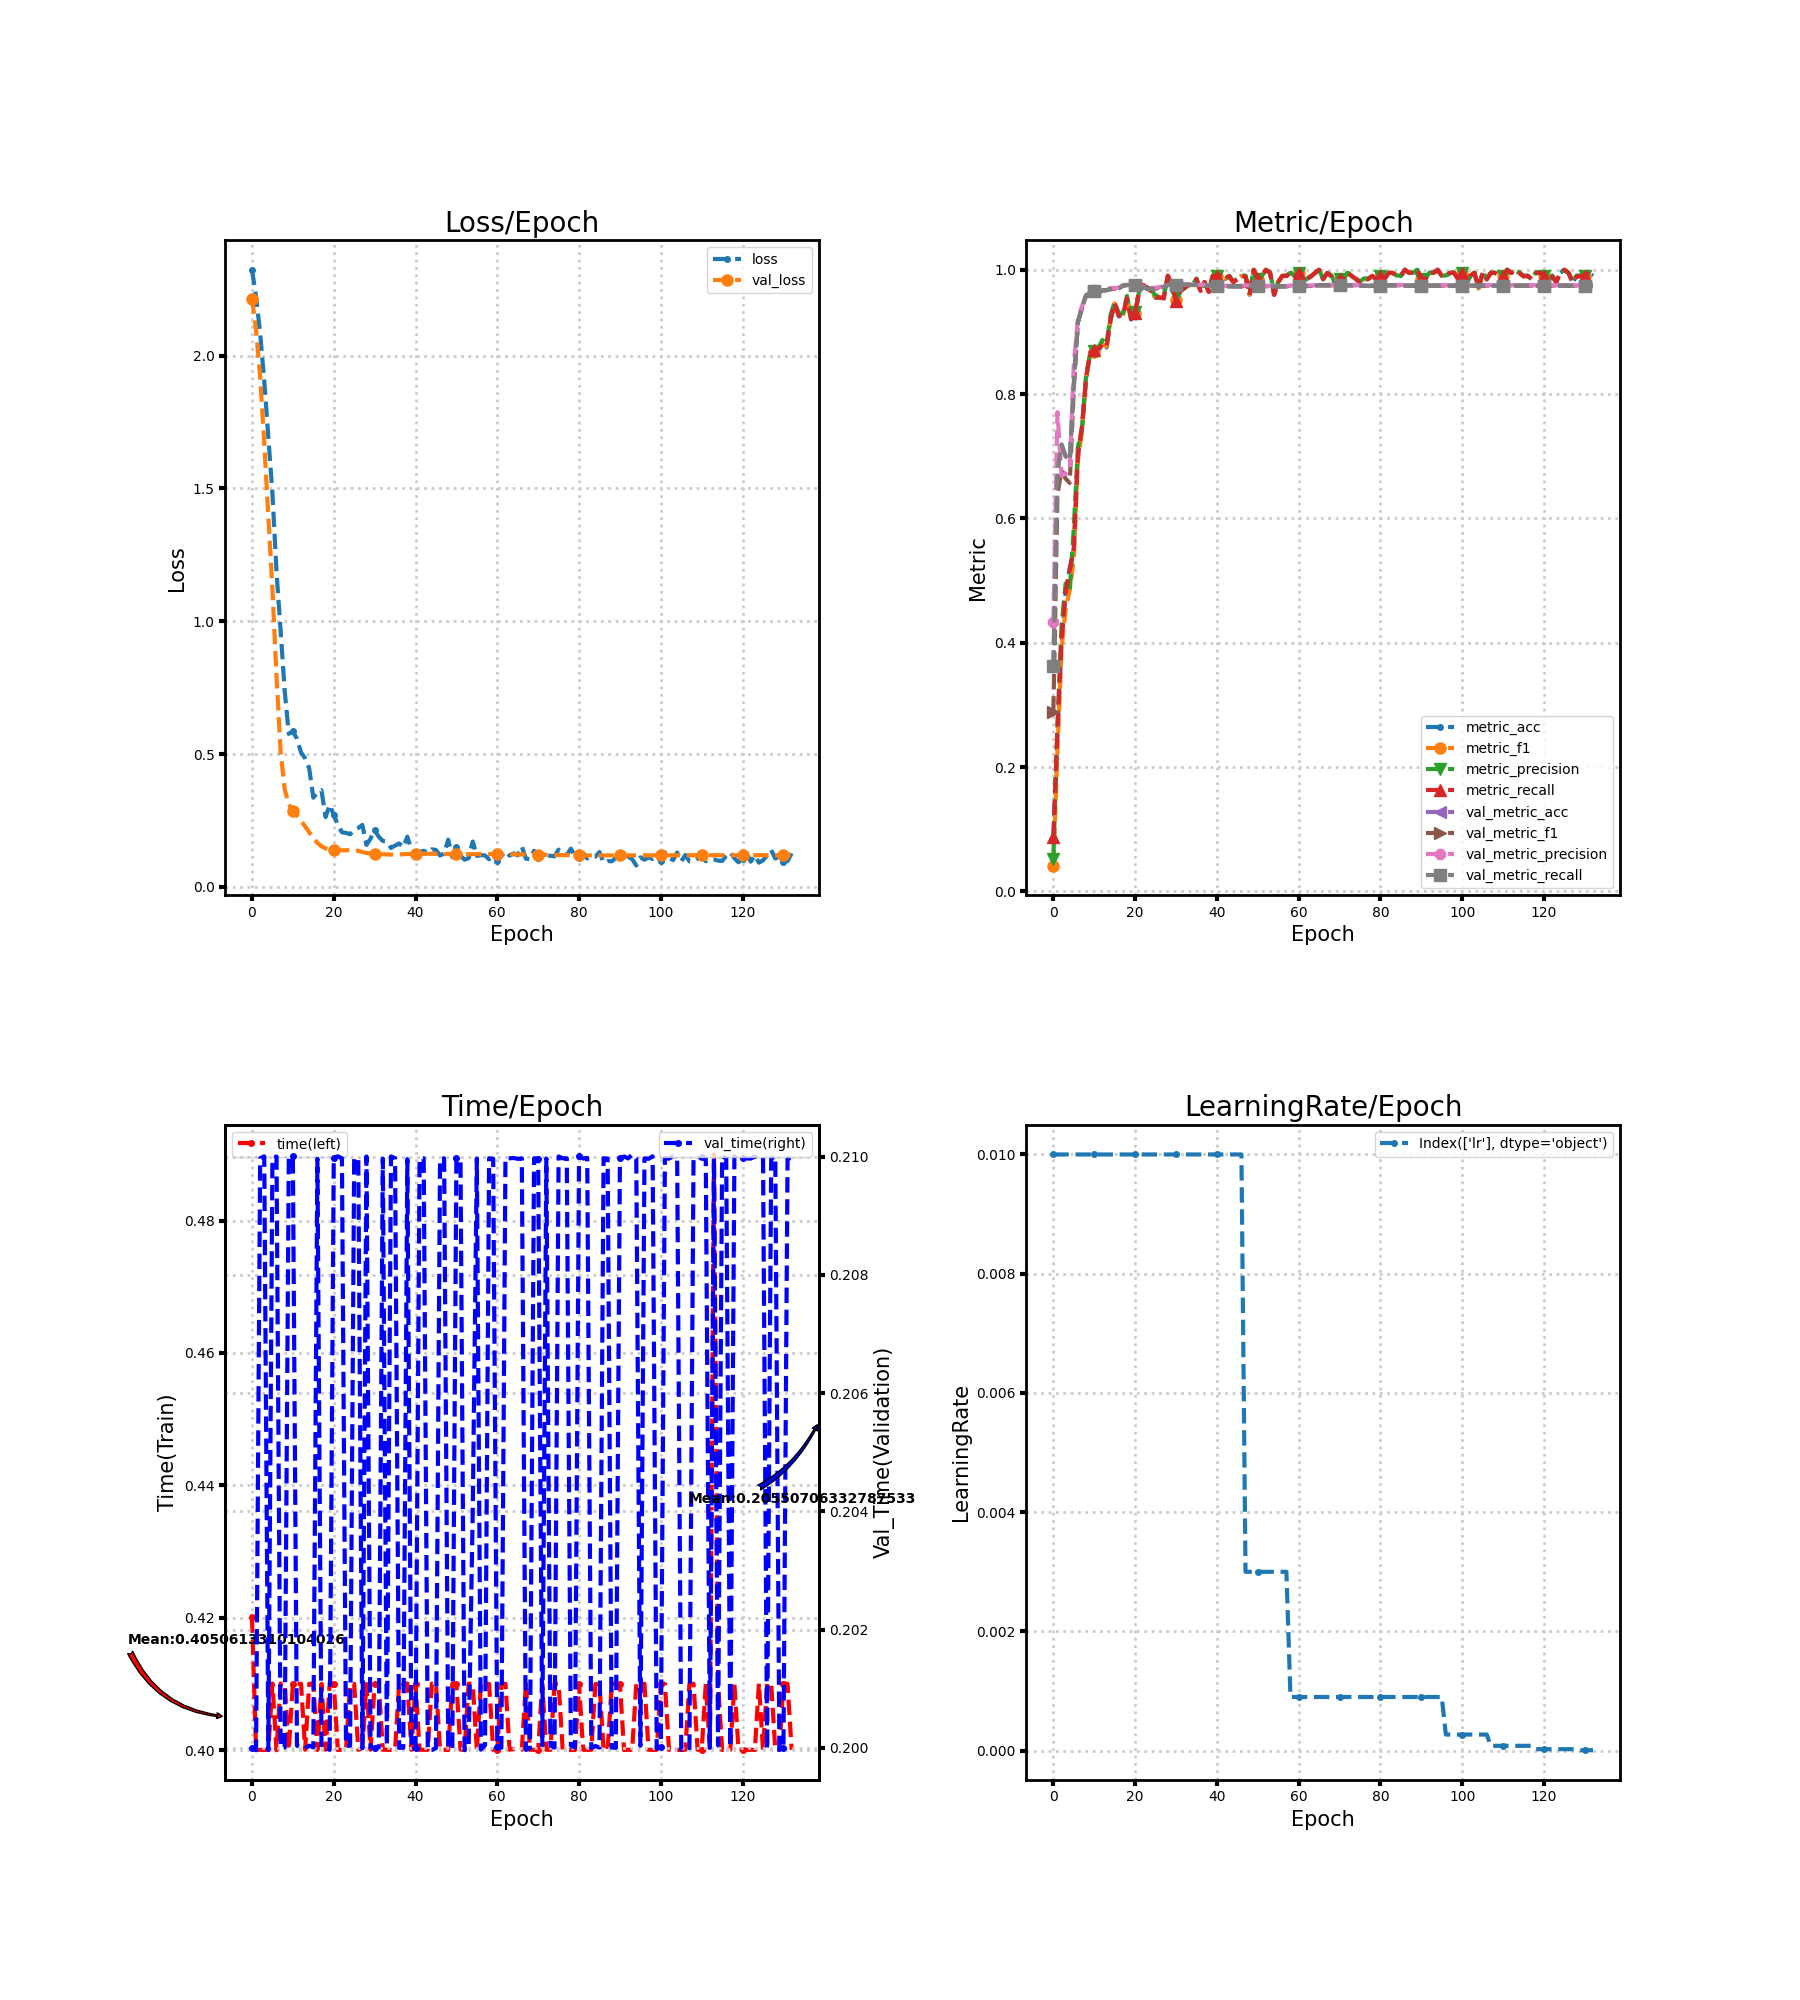

The data file committed next to this chart (first rows):
loss, metric_acc, metric_f1, metric_precision, metric_recall, time, lr, val_loss, val_metric_acc, val_metric_f1, val_metric_precision, val_metric_recall, val_time
2.323, 0.085, 0.04176, 0.05297, 0.08765, 0.42, 0.01, 2.215, 0.3633, 0.2895, 0.4327, 0.362, 0.2
2.221, 0.255, 0.2248, 0.2693, 0.2597, 0.4, 0.01, 2.096, 0.6761, 0.6385, 0.7709, 0.6756, 0.2
2.085, 0.4, 0.3896, 0.4275, 0.4057, 0.4, 0.01, 1.919, 0.7189, 0.6782, 0.6686, 0.719, 0.21
1.905, 0.48, 0.4544, 0.4955, 0.4819, 0.4, 0.01, 1.67, 0.7, 0.6641, 0.6722, 0.7001, 0.21
1.693, 0.52, 0.4841, 0.4822, 0.5172, 0.4, 0.01, 1.398, 0.6939, 0.6572, 0.6776, 0.6938, 0.2
1.483, 0.55, 0.5364, 0.5855, 0.5513, 0.41, 0.01, 1.12, 0.8161, 0.8101, 0.8484, 0.8157, 0.21
1.186, 0.7, 0.6943, 0.7147, 0.7017, 0.4, 0.01, 0.7932, 0.9161, 0.9152, 0.9212, 0.9159, 0.21
0.9665, 0.745, 0.7394, 0.7443, 0.749, 0.41, 0.01, 0.5093, 0.9389, 0.9386, 0.9411, 0.9387, 0.2
0.7383, 0.825, 0.8253, 0.8297, 0.8268, 0.41, 0.01, 0.3674, 0.9589, 0.9588, 0.9598, 0.9588, 0.2
0.5761, 0.865, 0.865, 0.8655, 0.8667, 0.4, 0.01, 0.3113, 0.9622, 0.9622, 0.9632, 0.9622, 0.21
0.5859, 0.87, 0.8685, 0.8693, 0.8713, 0.41, 0.01, 0.2854, 0.9661, 0.9662, 0.9671, 0.9661, 0.21
0.5575, 0.87, 0.8711, 0.8745, 0.8726, 0.41, 0.01, 0.2692, 0.9628, 0.9629, 0.9645, 0.9627, 0.2
0.506, 0.88, 0.8802, 0.8871, 0.8799, 0.41, 0.01, 0.2489, 0.9667, 0.9669, 0.9686, 0.9666, 0.2
0.4842, 0.875, 0.8765, 0.8805, 0.8759, 0.4, 0.01, 0.2275, 0.9672, 0.9674, 0.9691, 0.9672, 0.2
0.446, 0.92, 0.9207, 0.9279, 0.9201, 0.41, 0.01, 0.205, 0.9689, 0.9691, 0.9706, 0.9689, 0.2
0.3357, 0.945, 0.9459, 0.9481, 0.9467, 0.41, 0.01, 0.1841, 0.9694, 0.9696, 0.9708, 0.9694, 0.2
0.3554, 0.925, 0.9257, 0.9296, 0.9262, 0.4, 0.01, 0.1655, 0.97, 0.9701, 0.9712, 0.97, 0.21
0.3639, 0.925, 0.9257, 0.93, 0.926, 0.41, 0.01, 0.1525, 0.9744, 0.9745, 0.9749, 0.9744, 0.2
0.2626, 0.955, 0.9546, 0.9579, 0.9542, 0.4, 0.01, 0.1448, 0.9756, 0.9756, 0.976, 0.9755, 0.2
0.3087, 0.92, 0.9215, 0.9247, 0.9205, 0.41, 0.01, 0.1403, 0.9756, 0.9756, 0.9761, 0.9755, 0.2
0.2707, 0.93, 0.9309, 0.932, 0.9312, 0.41, 0.01, 0.139, 0.975, 0.9751, 0.9759, 0.975, 0.21
0.2336, 0.965, 0.9653, 0.9659, 0.9655, 0.4, 0.01, 0.1381, 0.9733, 0.9735, 0.9744, 0.9733, 0.21
0.2052, 0.975, 0.9746, 0.9747, 0.9755, 0.4, 0.01, 0.1377, 0.9717, 0.972, 0.9731, 0.9717, 0.21
0.2032, 0.97, 0.9702, 0.9718, 0.9707, 0.4, 0.01, 0.1378, 0.9694, 0.9697, 0.9709, 0.9694, 0.2
0.198, 0.965, 0.9654, 0.9666, 0.9648, 0.41, 0.01, 0.1385, 0.9694, 0.9698, 0.971, 0.9694, 0.2
0.2156, 0.955, 0.9553, 0.9588, 0.9555, 0.41, 0.01, 0.1379, 0.9694, 0.9698, 0.971, 0.9694, 0.21
0.2217, 0.955, 0.9557, 0.9574, 0.9557, 0.4, 0.01, 0.1355, 0.9711, 0.9713, 0.9723, 0.9711, 0.21
0.2331, 0.955, 0.9546, 0.9574, 0.9537, 0.4003, 0.01, 0.1309, 0.9722, 0.9724, 0.9731, 0.9722, 0.2
0.1579, 0.99, 0.9905, 0.9905, 0.9905, 0.41, 0.01, 0.1277, 0.9756, 0.9757, 0.9763, 0.9755, 0.21
0.1815, 0.975, 0.9747, 0.9749, 0.9755, 0.4, 0.01, 0.1261, 0.9756, 0.9757, 0.9762, 0.9755, 0.2
0.2138, 0.95, 0.9512, 0.9571, 0.9503, 0.41, 0.01, 0.1246, 0.975, 0.9751, 0.9755, 0.975, 0.2
0.1889, 0.965, 0.9656, 0.9668, 0.9657, 0.41, 0.01, 0.1232, 0.9761, 0.9762, 0.9764, 0.9761, 0.2
0.1728, 0.97, 0.9704, 0.9705, 0.9707, 0.4, 0.01, 0.1225, 0.9761, 0.9762, 0.9764, 0.9761, 0.21
0.1708, 0.975, 0.9754, 0.9757, 0.9755, 0.4, 0.01, 0.122, 0.9761, 0.9761, 0.9764, 0.9761, 0.2
0.1465, 0.975, 0.9742, 0.9752, 0.9752, 0.4, 0.01, 0.1216, 0.9756, 0.9756, 0.9758, 0.9755, 0.21
0.1554, 0.985, 0.9851, 0.9859, 0.985, 0.4, 0.01, 0.1214, 0.9756, 0.9756, 0.9758, 0.9755, 0.21
0.1635, 0.965, 0.9653, 0.9658, 0.966, 0.4102, 0.01, 0.1218, 0.9756, 0.9756, 0.9758, 0.9755, 0.2
0.1489, 0.98, 0.9797, 0.9797, 0.9802, 0.41, 0.01, 0.1228, 0.9756, 0.9756, 0.9759, 0.9755, 0.2
0.1892, 0.965, 0.9648, 0.9667, 0.9644, 0.41, 0.01, 0.1236, 0.9744, 0.9745, 0.9749, 0.9744, 0.21
0.139, 0.99, 0.9901, 0.9907, 0.99, 0.4, 0.01, 0.1238, 0.9739, 0.974, 0.9745, 0.9739, 0.2
0.1289, 0.99, 0.9902, 0.9907, 0.9902, 0.41, 0.01, 0.124, 0.9739, 0.974, 0.9746, 0.9739, 0.2
0.1322, 0.99, 0.9902, 0.9907, 0.9902, 0.4, 0.01, 0.1243, 0.9733, 0.9735, 0.9742, 0.9733, 0.21
0.1356, 0.985, 0.985, 0.9859, 0.985, 0.4, 0.01, 0.1243, 0.9733, 0.9735, 0.9742, 0.9733, 0.21
0.1273, 0.99, 0.99, 0.9902, 0.99, 0.4, 0.01, 0.1246, 0.9733, 0.9735, 0.9743, 0.9733, 0.2
0.1414, 0.98, 0.9802, 0.9812, 0.9802, 0.41, 0.01, 0.1246, 0.9733, 0.9735, 0.9743, 0.9733, 0.2
0.1386, 0.985, 0.9846, 0.9857, 0.9844, 0.41, 0.01, 0.1238, 0.9733, 0.9736, 0.9745, 0.9733, 0.2
0.118, 0.99, 0.99, 0.9905, 0.99, 0.4, 0.01, 0.1235, 0.9733, 0.9736, 0.9745, 0.9733, 0.21
0.1259, 0.99, 0.9895, 0.9905, 0.9891, 0.4, 0.003, 0.1233, 0.9739, 0.9741, 0.975, 0.9739, 0.21
0.1776, 0.96, 0.9603, 0.9632, 0.9594, 0.4, 0.003, 0.123, 0.9739, 0.9741, 0.975, 0.9739, 0.2
0.1116, 1.0, 1.0, 1.0, 1.0, 0.41, 0.003, 0.1228, 0.9739, 0.9741, 0.975, 0.9739, 0.2
0.1489, 0.985, 0.9854, 0.9857, 0.9855, 0.41, 0.003, 0.1227, 0.9739, 0.9741, 0.9749, 0.9739, 0.21
0.1172, 0.99, 0.9896, 0.9909, 0.9891, 0.4001, 0.003, 0.1227, 0.9739, 0.974, 0.9748, 0.9739, 0.2099
0.1023, 1.0, 1.0, 1.0, 1.0, 0.4, 0.003, 0.1228, 0.9733, 0.9735, 0.9742, 0.9733, 0.2
0.1081, 0.995, 0.995, 0.9952, 0.995, 0.41, 0.003, 0.123, 0.9733, 0.9735, 0.9741, 0.9733, 0.2
0.1707, 0.96, 0.9599, 0.9638, 0.9596, 0.41, 0.003, 0.1232, 0.9733, 0.9735, 0.9742, 0.9733, 0.204
0.1165, 0.98, 0.9798, 0.9802, 0.9805, 0.4, 0.003, 0.1232, 0.9728, 0.9729, 0.9736, 0.9728, 0.21
0.1195, 0.99, 0.9902, 0.9907, 0.9902, 0.41, 0.003, 0.1234, 0.9733, 0.9735, 0.974, 0.9733, 0.2
0.1182, 0.99, 0.99, 0.9907, 0.99, 0.41, 0.003, 0.1236, 0.9733, 0.9735, 0.974, 0.9733, 0.2
0.1038, 0.995, 0.995, 0.9952, 0.995, 0.41, 0.0009, 0.1235, 0.9739, 0.974, 0.9746, 0.9739, 0.21
0.1215, 0.99, 0.99, 0.9905, 0.99, 0.4, 0.0009, 0.1234, 0.9739, 0.974, 0.9746, 0.9739, 0.21
... 73 more rows
